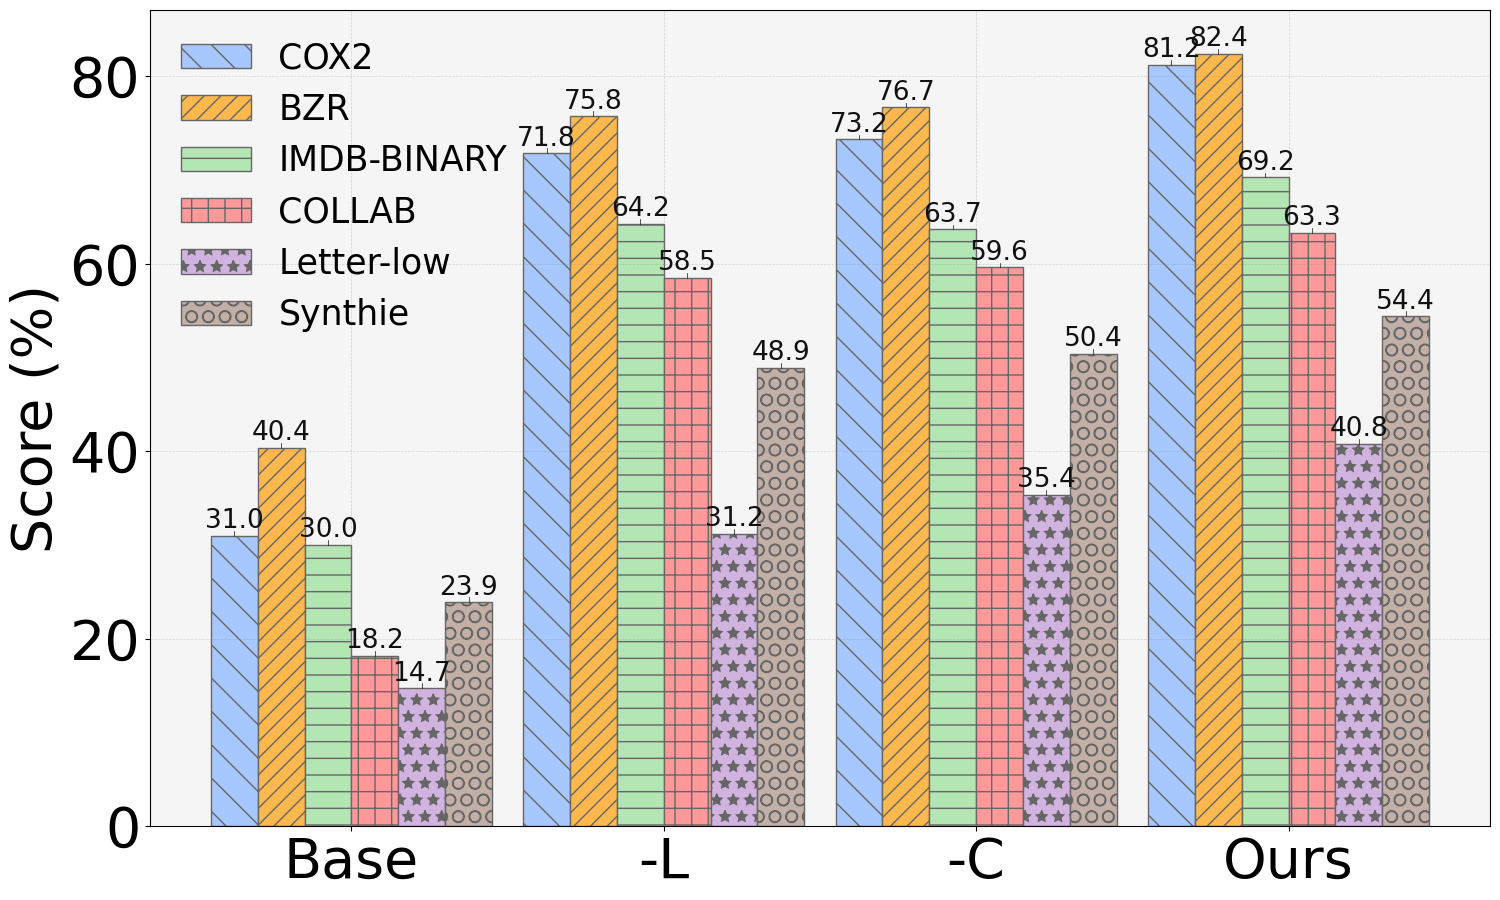

This figure's Python source: (Note: this script raises an exception after producing the figure.)

import matplotlib.pyplot as plt

import numpy as np
# plt.figure(figsize=(20, 16))
labels = ['Base', '-L', '-C', 'Ours']
labels1 = ['COX2', 'BZR', "IMDB-BINARY", 'COLLAB' , 'Letter-low', "Synthie"]
colors = ['#a6c8ff', '#ffb84d', '#b3e6b3', '#ff9999', '#d1b3e0', '#c2b0a7']
plt.rcParams['font.sans-serif'] = ['Microsoft YaHei']
plt.rcParams['font.size'] = 40
plt.rcParams['axes.unicode_minus'] = False


def tp(matrix):
    return np.array(matrix).T

name = "ACC"

data_ACC = [
[30.99 ,40.37, 30.01, 18.2, 14.74,23.9],
[71.78 ,75.75, 64.24, 58.5, 31.19,48.9],
[73.24 ,76.67, 63.66, 59.6, 35.36,50.4],
[81.20 ,82.4, 69.2, 63.3 ,40.8,  54.4],
]

data_NMI = [[0.37, 2.22,1.7, 10.78, 3.21,23.3],
    [2.75, 6.95, 8.4, 17.7, 37.46,51.4],
    [2.41, 5.52, 6.6,20.9, 39.58,50.1],
    [3.82, 10.7, 11.1,23.7, 42.5,58.8]]

data_ARI = [
[0.76,1.22, 5.18, 5.27, 9.35,14.27],
[4.88,17.5 ,11.48,10.65,16.23,18.65],
[5.14,18.4 ,12.89,12.37,18.05,16.37],
[8.4,22.2 ,13.4,  14.1, 22.6,22.21],
]

data_F1 = [
[44.00 ,32.37 ,34.41,27.1, 14.74,30.3],
[72.78 ,73.75, 53.24,42.5, 29.99,51.5],
[70.24 ,71.82 ,52.78,53.4, 30.08,42.6],
[77.00 ,76.8 ,56.66,55.6, 39.6,52.3],
]


data_use = tp(eval(f"data_{name}"))

x = np.arange(len(labels))
width = 0.15
fig, ax = plt.subplots(figsize=(16, 10))  # Adjust the width and height as needed


hatch_color = '0.4'

rects1 = ax.bar(x - 2.5*width, np.array(data_use[0]), width, label=labels1[0], color=colors[0],edgecolor =hatch_color, hatch='\\')
rects2 = ax.bar(x - 1.5*width, np.array(data_use[1]), width, label=labels1[1], color=colors[1],edgecolor =hatch_color, hatch='//')
rects3 = ax.bar(x - 0.5*width, np.array(data_use[2]), width, label=labels1[2], color=colors[2],edgecolor =hatch_color, hatch='-')
rects4 = ax.bar(x + 0.5*width, np.array(data_use[3]), width, label=labels1[3], color=colors[3],edgecolor =hatch_color, hatch='+')
rects5 = ax.bar(x + 1.5*width, np.array(data_use[4]), width, label=labels1[4], color=colors[4],edgecolor =hatch_color, hatch='*')
rects6 = ax.bar(x + 2.5*width, np.array(data_use[5]), width, label=labels1[5], color=colors[5],edgecolor =hatch_color, hatch='O')

rects = [rects1, rects2, rects3, rects4,rects5, rects6]
for i, rect in enumerate(rects):
    for j, bar in enumerate(rect):
        height = bar.get_height()
        ax.annotate(f'{height:.1f}',  # 显示的文本
            xy=(bar.get_x() + bar.get_width() / 2, height),  # 标注的位置
            xytext=(0, 1),  # 文本偏移量
            textcoords="offset points",  # 使用点作为偏移单位
            ha='center', va='bottom',  # 对齐方式
            color='#111111',  # 文本颜色
            fontsize=19)  # 设置字体大小
        ax.plot([bar.get_x() + bar.get_width() / 2, bar.get_x() + bar.get_width() / 2],  # x坐标
                [height, height + 0.5],  # y坐标
                color='#111111',  # 线条颜色
                linewidth=0.5)  # 线条宽度
# ax.set_xlabel(f'{name}')9
ax.set_ylabel('Score (%)')
ax.set_xticks(x)
ax.set_xticklabels(labels)
ax.grid(True, linestyle='--', linewidth=0.5, color='gray', alpha=0.3)  # You can adjust alpha for transparency

# Optionally, set the background color of the plot area
ax.set_facecolor('whitesmoke')  # Lighter background color for the plot area
ax.legend(fontsize=25, frameon=False)  # Set the font size to 12 points
fig.tight_layout()
name = name.lower()
plt.savefig(f'./ICASSP/abl_exp/abl_{name}.png',dpi=600)
# plt.savefig(f'abl_exp/{name}.eps')

# plt.show()
